The GitHub repository rickyreyes10/ResNet50_transfer_learning_with_Soccer_Dataset contains a labelled image folder "dataset" with 10 categories: soccer ball, soccer boots cleat, soccer goal net, soccer goalkeeper glove, soccer indoor soccer shoe, soccer jersey, soccer pants, soccer shin pads, soccer socks, soccer turf shoe. Examples follow, each with its label.

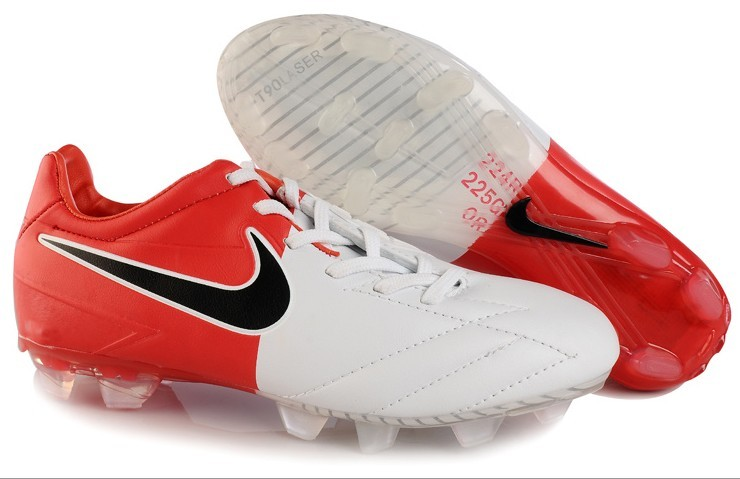
Label: soccer boots cleat

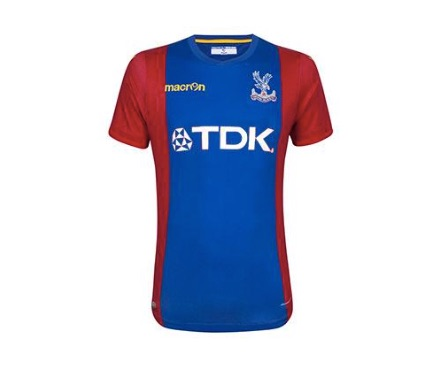
Label: soccer jersey

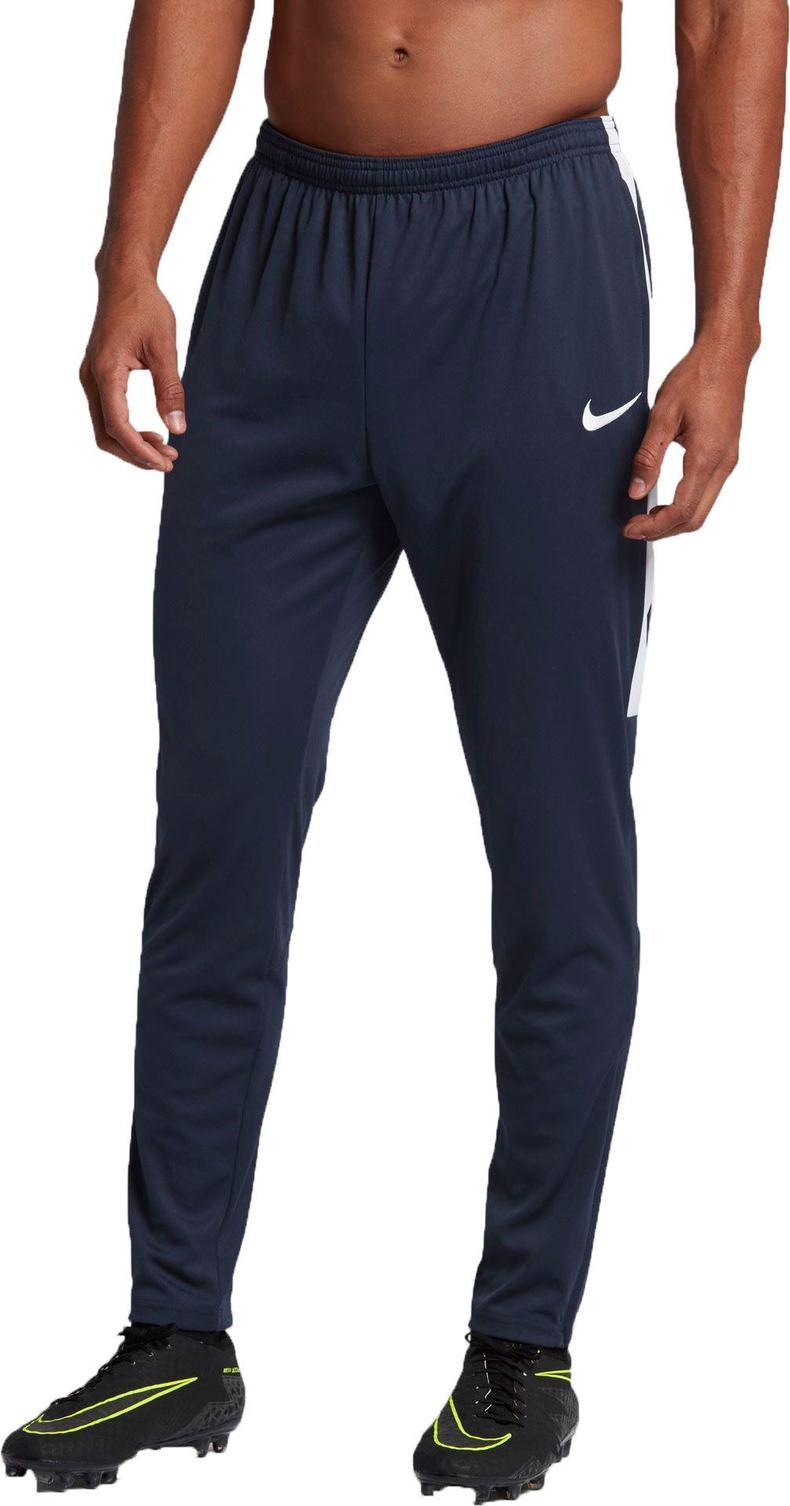
Label: soccer pants

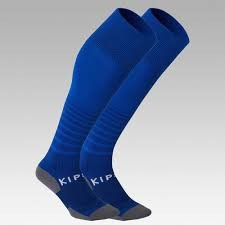
Label: soccer socks

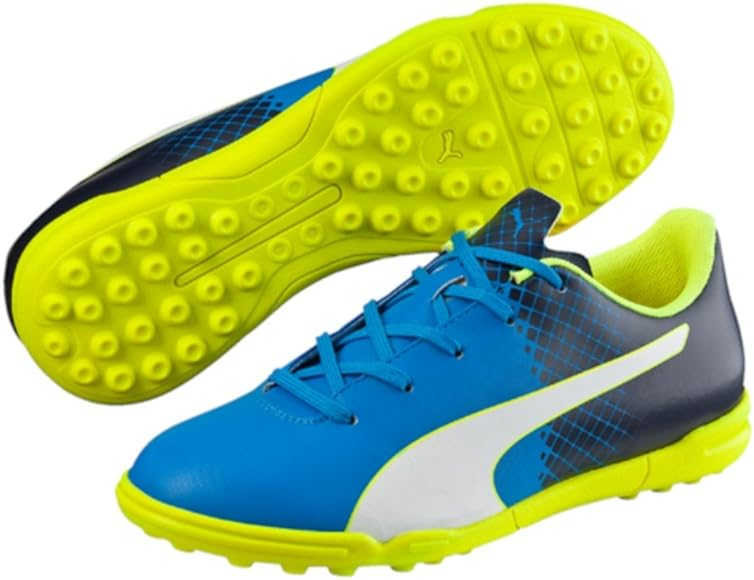
Label: soccer turf shoe

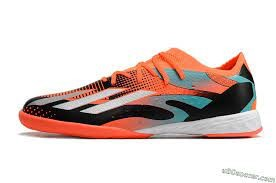
Label: soccer indoor soccer shoe
